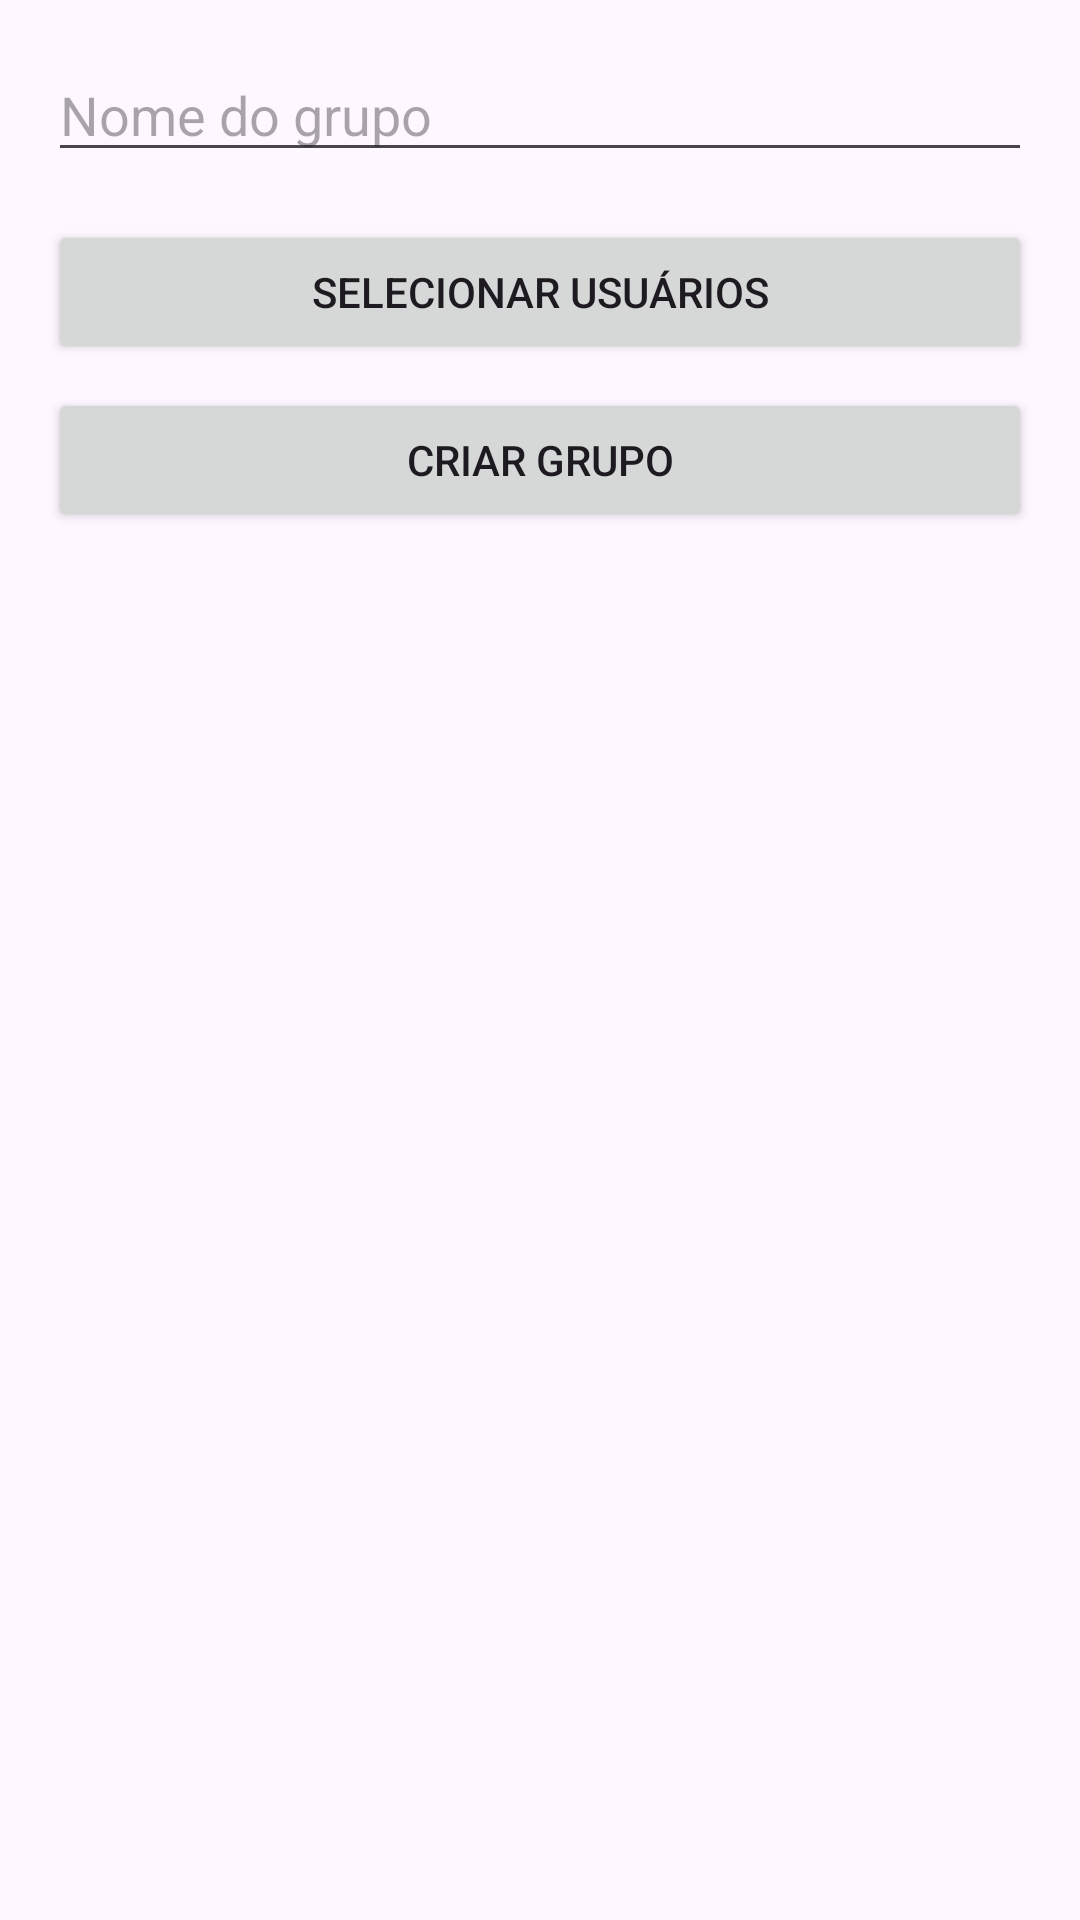

Reconstruct the res/layout file that produces this screen, plus the resources it refers to.
<!-- AndroidManifest.xml: application theme Theme.Mobilesocialmedia -->
<!-- res/layout/activity_criar_grupo.xml -->
<?xml version="1.0" encoding="utf-8"?>
<LinearLayout xmlns:android="http://schemas.android.com/apk/res/android"
    android:layout_width="match_parent"
    android:layout_height="match_parent"
    android:orientation="vertical"
    android:padding="16dp">

    
    <EditText
        android:id="@+id/etNomeGrupo"
        android:layout_width="match_parent"
        android:layout_height="wrap_content"
        android:hint="Nome do grupo"
        android:inputType="textCapWords" />

    
    <Button
        android:id="@+id/btnSelecionarUsuarios"
        android:layout_width="match_parent"
        android:layout_height="wrap_content"
        android:layout_marginTop="16dp"
        android:text="Selecionar Usuários" />

    
    <Button
        android:id="@+id/btnCriarGrupo"
        android:layout_width="match_parent"
        android:layout_height="wrap_content"
        android:layout_marginTop="8dp"
        android:text="Criar Grupo" />

</LinearLayout>
<!-- resources referenced by this layout -->
<resources>
  <style name="Theme.Mobilesocialmedia" parent="Base.Theme.Mobilesocialmedia" />
  <style name="Base.Theme.Mobilesocialmedia" parent="Theme.Material3.DayNight.NoActionBar">
          
          
      </style>
</resources>
